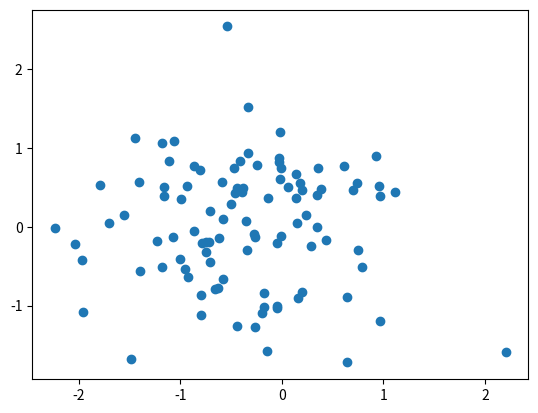

Here is the Python script that generated this plot:
import numpy as np
import matplotlib.pyplot as plt

# Make a scatter plot by drawing 100 items from a mixture distribution
# 0.3N((1,0)^T, (1 & 0.2 \\ 0.2 & 1)) + 0.7N((-1,0)^T,(1 & -0.2 \\ -0.2 & 1)).

# mean vector and covariance matrix
mu1 = np.array([1, 0])
Sigma1 = np.array([[1, 0.2], [0.2, 1]])
mu2 = np.array([-1, 0])
Sigma2 = np.array([[1, -0.2], [-0.2, 1]])

# generate 100 sample points
x = np.empty(100)
y = np.empty(100)
for i in range (100):
    val1 = np.random.multivariate_normal(mu1, Sigma1)
    val2 = np.random.multivariate_normal(mu2, Sigma2)
    x[i] = (0.3 * val1[0]) + (0.7 * val2[0])
    y[i] = (0.3 * val1[1]) + (0.7 * val2[1])

# plot
plt.scatter(x, y)
plt.show